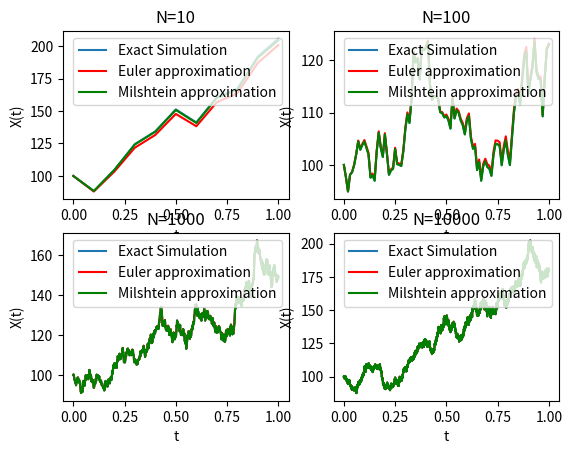

This chart was generated by the following Python code:
# C-Exercise 31, SS 2023
import numpy as np
import math
import matplotlib.pyplot as plt

def Sim_Paths_GeoBM(X0, mu, sigma, T, N):
    Delta_t = T/N
    Delta_W = np.random.normal(0, math.sqrt(Delta_t), (N,1))

    #Initialize vectors with starting value
    X_exact = X0 * np.ones(N+1)
    X_Euler = X0 * np.ones(N + 1)
    X_Milshtein = X0 * np.ones(N + 1)

    #Recursive simulation according to the algorithms in Section 4.2 using identical Delta_W
    for i in range(0, N):
        X_exact[i+1] = X_exact[i] * np.exp((mu- math.pow(sigma,2)/2)*Delta_t + sigma * Delta_W[i])
        X_Euler[i+1] = X_Euler[i] * (1 + mu * Delta_t + sigma * Delta_W[i])
        X_Milshtein[i+1] = X_Milshtein[i] * (1+mu*Delta_t + sigma*Delta_W[i] + math.pow(sigma,2)/2*(math.pow((Delta_W[i]), 2)- Delta_t))

    return X_exact, X_Euler, X_Milshtein

#test parameters
X0 = 100
mu = 0.1
sigma = 0.3
T = 1
N = np.array([10,100,1000,10000])

#plot
plt.clf()
for i in range(0,4):
    X_exact, X_Euler, X_Milshtein = Sim_Paths_GeoBM(X0, mu, sigma,T, N[i])
    plt.subplot(2,2,i+1)
    plt.plot(np.arange(0, N[i]+1)*T/N[i], X_exact, label = 'Exact Simulation')
    plt.plot(np.arange(0, N[i]+1) * T / N[i], X_Euler, 'red', label = 'Euler approximation')
    plt.plot(np.arange(0, N[i]+1) * T / N[i], X_Milshtein, 'green', label = 'Milshtein approximation')
    plt.xlabel('t')
    plt.ylabel('X(t)')
    plt.title('N=' + str(N[i]))
    plt.legend()

plt.show()